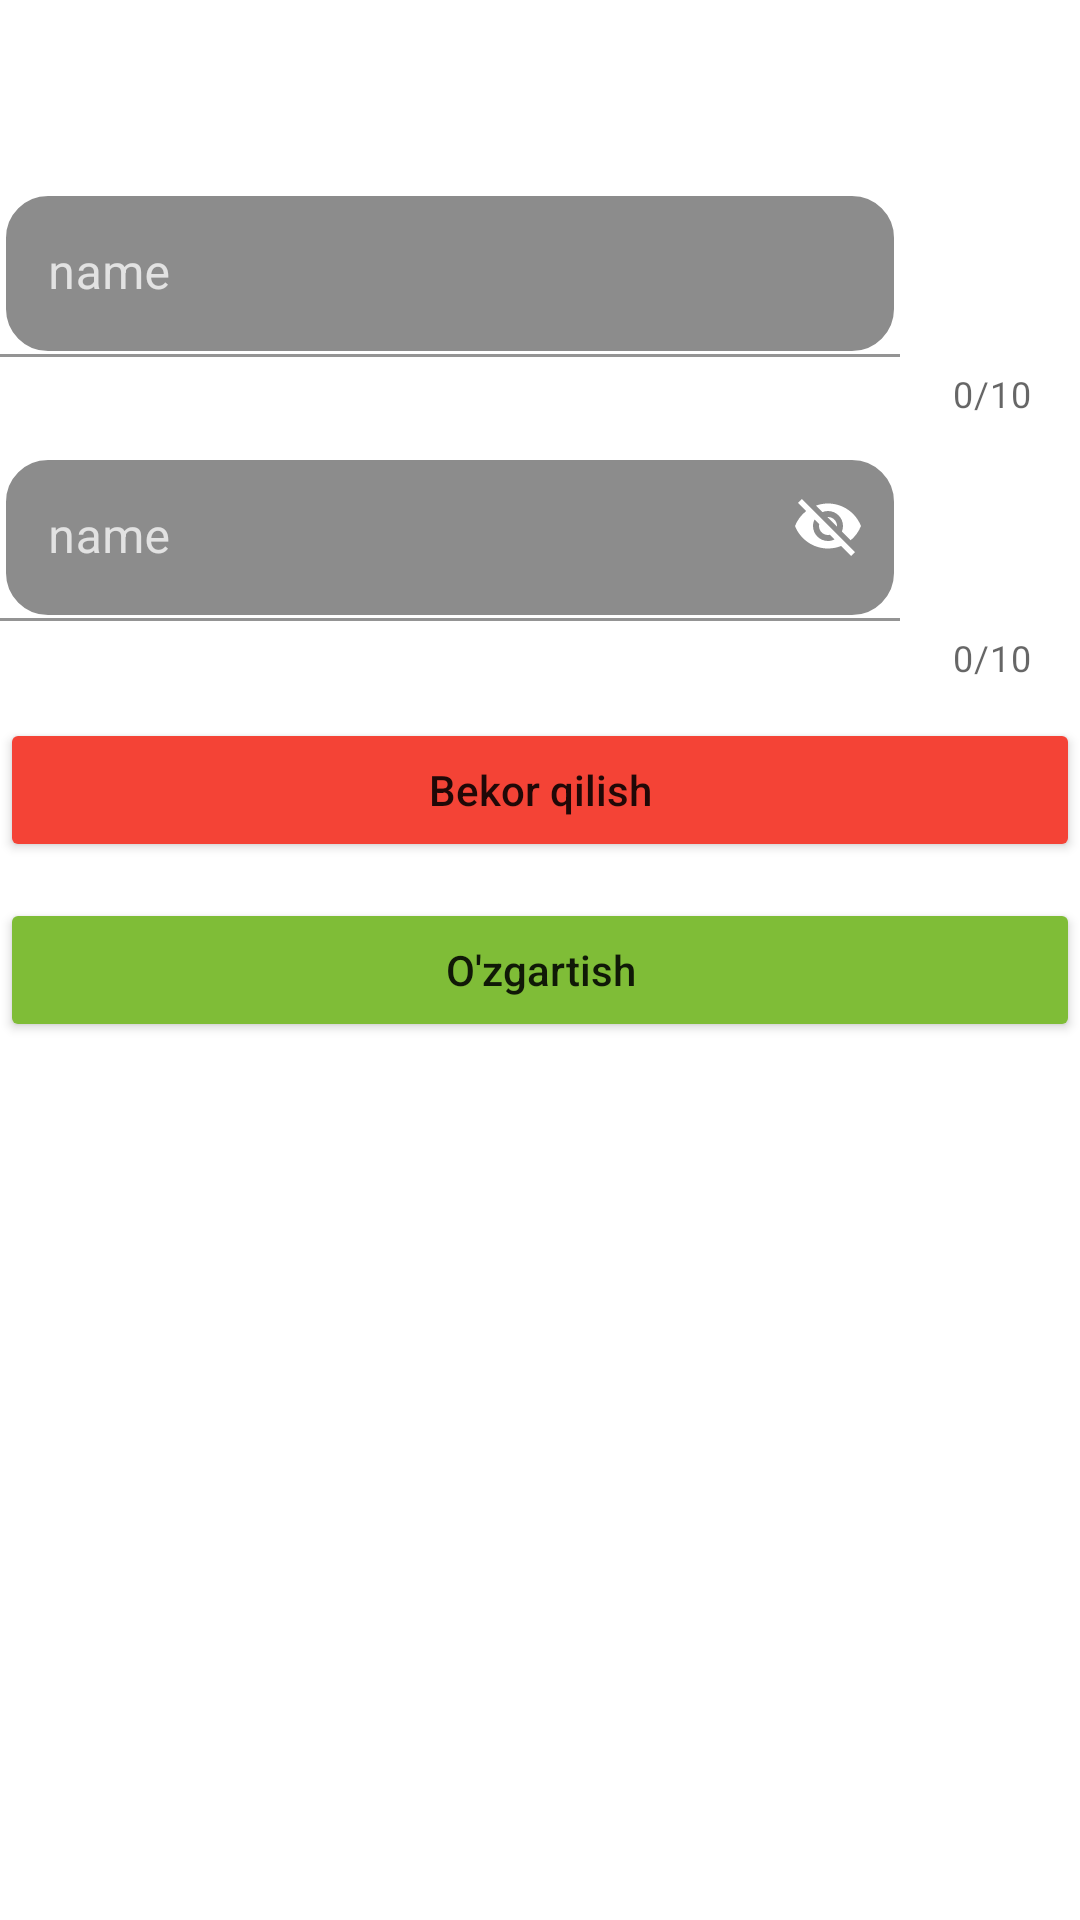

Here is an Android app screen rendered from its layout file. Give the layout XML and the strings, colors and styles it references.
<!-- AndroidManifest.xml: application theme Theme.FragmentViewPagerSQLTabLayout -->
<!-- res/layout/custom_dialog.xml -->
<?xml version="1.0" encoding="utf-8"?>
<LinearLayout xmlns:android="http://schemas.android.com/apk/res/android"
    android:layout_width="350dp"
    xmlns:app="http://schemas.android.com/apk/res-auto"
    android:orientation="vertical"
    android:layout_height="match_parent">

    <TextView
        android:id="@+id/text_edit"
        android:layout_width="match_parent"
        android:layout_height="wrap_content"
        android:text="edit User"
        android:textColor="@color/white"
        android:gravity="center"
        android:textStyle="bold"
        android:textSize="24dp"/>

      <TextView
        android:id="@+id/text_id"
        android:layout_width="match_parent"
        android:layout_height="wrap_content"
        android:text="user id = 1"
        android:textColor="@color/white"
        android:gravity="center"
        android:textStyle="bold"/>



    <com.google.android.material.textfield.TextInputLayout
        android:layout_width="match_parent"
        android:layout_marginTop="12dp"
        android:hint="name"
        app:endIconMode="clear_text"
        app:counterEnabled="true"
        app:boxStrokeWidthFocused="0dp"
        app:counterMaxLength="10"
        app:endIconTint="@color/white"
        app:startIconDrawable="@drawable/ic_baseline_person_24"
        app:startIconTint="@color/white"
        android:textColorHint="#BEFFFFFF"
        android:layout_height="wrap_content">

        <com.google.android.material.textfield.TextInputEditText
            android:id="@+id/input_name_new"
            android:layout_width="300dp"
            android:background="@drawable/bg_edit_text"
            android:imeOptions="flagNoFullscreen"
            android:textColorHighlight="@color/white"
            android:layout_height="wrap_content"/>

    </com.google.android.material.textfield.TextInputLayout>


        <com.google.android.material.textfield.TextInputLayout
        android:layout_width="match_parent"
        android:layout_marginTop="12dp"
        android:hint="name"
        app:endIconMode="password_toggle"
        app:counterEnabled="true"
        app:boxStrokeWidthFocused="0dp"
        app:counterMaxLength="10"
        app:endIconTint="@color/white"
        app:startIconDrawable="@drawable/ic_baseline_key_24"
        app:startIconTint="@color/white"
        android:textColorHint="#BEFFFFFF"
        android:layout_height="wrap_content">

        <com.google.android.material.textfield.TextInputEditText
            android:id="@+id/input_password_new"
            android:layout_width="300dp"
            android:background="@drawable/bg_edit_text"
            android:imeOptions="flagNoFullscreen"
            android:textColorHighlight="@color/white"
            android:layout_height="wrap_content"/>

    </com.google.android.material.textfield.TextInputLayout>


    <Button
        android:id="@+id/btn_cancele"
        android:layout_width="match_parent"
        android:layout_height="wrap_content"
        android:text="Bekor qilish"
        android:paddingVertical="12dp"
        android:layout_marginTop="12dp"
        android:textAllCaps="false"
        android:backgroundTint="#F44336"/>

    <Button
        android:id="@+id/btn_edit"
        android:layout_width="match_parent"
        android:layout_height="wrap_content"
        android:text="O'zgartish"
        android:paddingVertical="12dp"
        android:layout_marginTop="12dp"
        android:textAllCaps="false"
        android:backgroundTint="#7FBD37"/>


</LinearLayout>
<!-- resources referenced by this layout -->
<resources>
  <color name="white">#FFFFFFFF</color>
  <!-- drawable bg_edit_text (drawable) -->
  <?xml version="1.0" encoding="utf-8"?>
  <selector xmlns:android="http://schemas.android.com/apk/res/android">
      <item>
          <shape>
              <corners android:radius="15dp"/>
              <solid android:color="@color/grey"/>
              <stroke android:color="@color/white" android:width="2dp"/>
          </shape>
      </item>
  </selector>
  <style name="Theme.FragmentViewPagerSQLTabLayout" parent="Theme.MaterialComponents.DayNight.NoActionBar">
          
          <item name="colorPrimary">@color/purple_500</item>
          <item name="colorPrimaryVariant">@color/purple_700</item>
          <item name="colorOnPrimary">@color/white</item>
          
          <item name="colorSecondary">@color/teal_200</item>
          <item name="colorSecondaryVariant">@color/teal_700</item>
          <item name="colorOnSecondary">@color/black</item>
          
          <item name="android:statusBarColor" tools:targetApi="l">?attr/colorPrimaryVariant</item>
          
      </style>
  <color name="grey">#8C8C8C</color>
  <color name="purple_500">#FF6200EE</color>
  <color name="purple_700">#FF3700B3</color>
  <color name="teal_200">#FF03DAC5</color>
  <color name="teal_700">#FF018786</color>
  <color name="black">#FF000000</color>
</resources>
